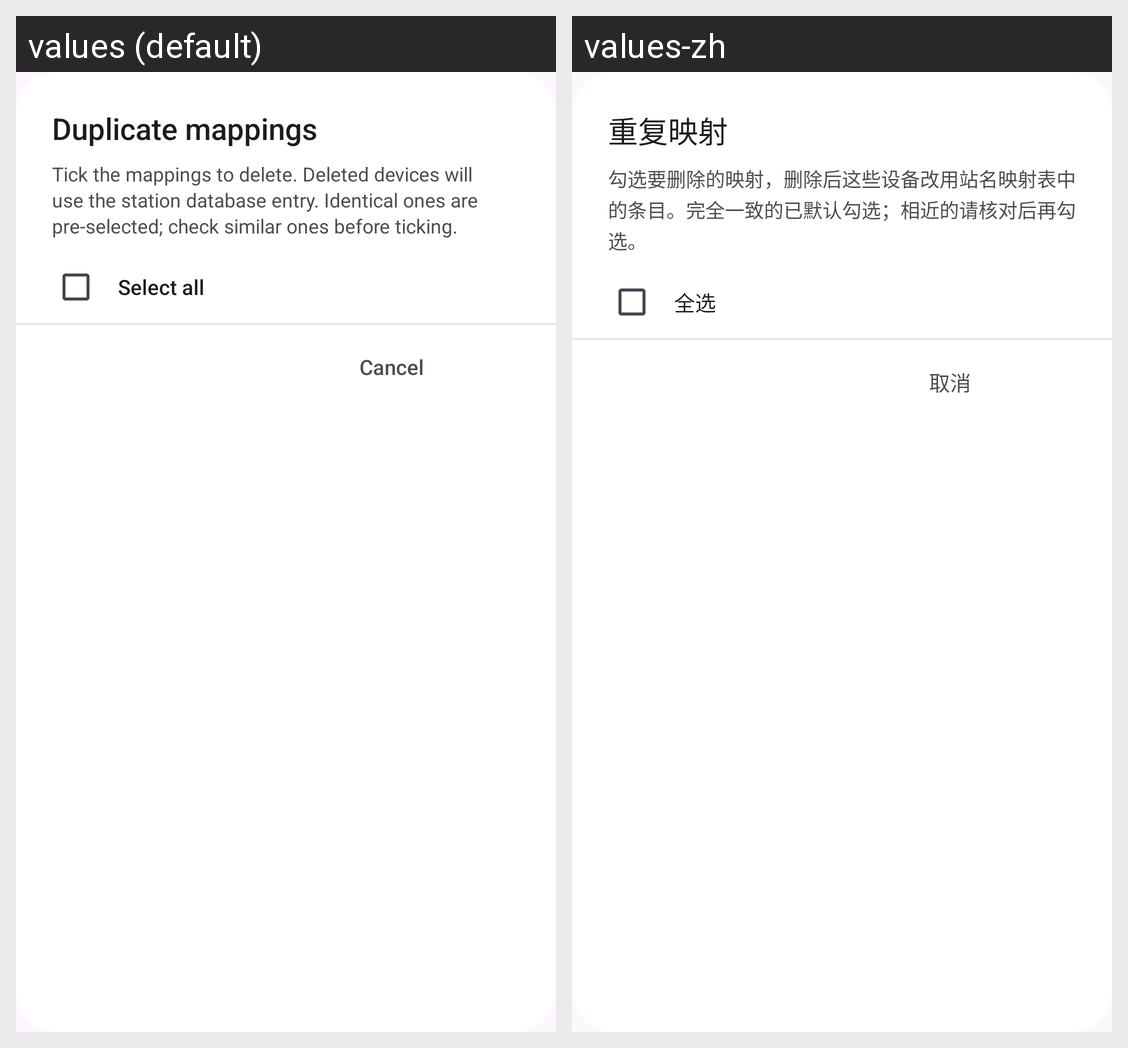

For this localized Android screen grid, give each drawn string resource with its value in every locale shown.
Android screen res/layout/dialog_duplicate_review.xml rendered under 2 locales, left to right: values (default), values-zh. Device: Nexus 5 (rendered at 1080×1920; each locale shown at half size, 540×960, under a caption strip naming it); theme Theme.TransitU.
Strings drawn on this screen, with the default value and each locale's value (text and hints the layout hard-codes, and strings that could not be matched under every locale, appear in the picture but are not listed):

overrides_review_title
  values: Duplicate mappings
  values-zh: 重复映射

overrides_review_message
  values: Tick the mappings to delete. Deleted devices will use the station database entry. Identical ones are pre-selected; check similar ones before ticking.
  values-zh: 勾选要删除的映射，删除后这些设备改用站名映射表中的条目。完全一致的已默认勾选；相近的请核对后再勾选。

overrides_review_select_all
  values: Select all
  values-zh: 全选

action_cancel
  values: Cancel
  values-zh: 取消
